Run: headless pygame with SDL's dummy video driver; simulated clock (each Clock.tick advances the game by its frame time, no real sleeping); random seed 0; keys injected as events and as key.get_pressed() state; no mouse input.
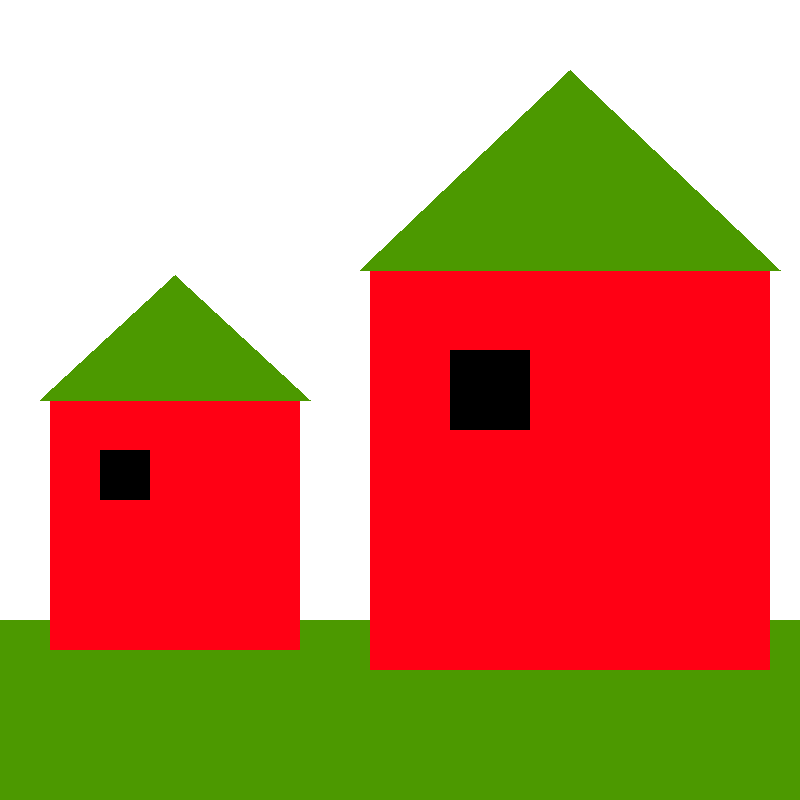
Frame 1 of 4 · flips 1–60 · no input
Frame 2 of 4 · flips 61–180 · tapped SPACE, RETURN · held RIGHT (→), D · screen unchanged from frame 1, image omitted
Frame 3 of 4 · flips 181–300 · held DOWN (↓), S · screen unchanged from frame 2, image omitted
Frame 4 of 4 · flips 301–420 · held LEFT (←), A, UP (↑), W · screen unchanged from frame 3, image omitted

The pygame program that drew these frames:

#Ruhika Chatterjee
#Python Period 5
#March 23, 2016
#Scale and translate yi_myHouse

import pygame, sys
from pygame.locals import *

# set up the colors
BLACK = (0, 0, 0)
WHITE = (255, 255, 255)
RED = (255, 0, 20)
GREEN = (76, 153, 0)
BLUE = (0, 0, 255)
YELLOW = (255, 255, 0)

# set up pygame
pygame.init()

# set up the window
windowSurface = pygame.display.set_mode((800, 800), 0, 32)
pygame.display.set_caption('My House')

def drawHouse (x, y, scale):
    pygame.draw.rect(windowSurface, RED, (x, y, scale, scale), 0)
    pygame.draw.polygon(windowSurface, GREEN, ((x-10, y), (x+(scale/2), y-(scale/2)), (x+10+scale, y)))
    pygame.draw.rect(windowSurface, BLACK, (x+(scale/5), y+(scale/5), scale/5, scale/5), 0)

# run the game loop
while True:
    for event in pygame.event.get():
        if event.type == QUIT:
            pygame.quit()
            sys.exit()
    windowSurface.fill(WHITE)
    pygame.draw.polygon(windowSurface, GREEN, ((0, 800), (800, 800), (800, 620), (0,620)))
    drawHouse (50, 400, 250)
    drawHouse (370, 270, 400)
    pygame.display.update()
